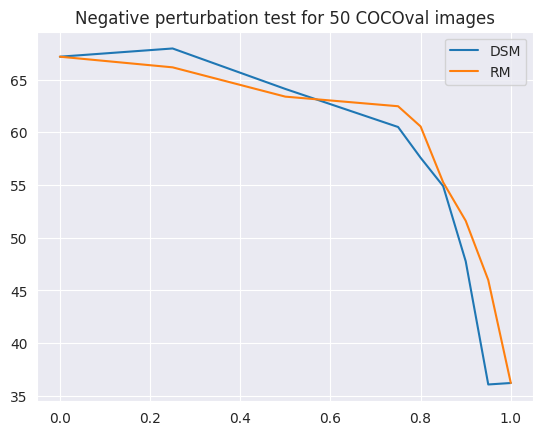

This chart was generated by the following Python code:
import seaborn as sns
import matplotlib.pyplot as plt

sns.set_style('darkgrid')
x = [0, 0.25, 0.5, 0.75, 0.8, 0.85, 0.9, 0.95, 1]

maxpos = [67.17, 65.53, 65.62, 54.52, 52.92, 54.11, 46.44, 37.4, 36.21]

maxneg = [67.17, 67.95, 64.11, 60.5, 57.58, 54.89, 47.76, 36.07, 36.21]

ourspos = [67.17, 53.61, 47.53, 44.2, 43.88, 43.79, 42.74, 33.15, 36.21]

oursneg = [67.17, 66.16, 63.38, 62.47, 60.55, 55.25, 51.6, 45.98, 36.21]

# plt.title('Positive perturbation test for 50 COCOval images')
# plt.plot(x, maxpos)
# plt.plot(x, ourspos)
# plt.legend(['DSM', 'RM']) 
# plt.show()

plt.title('Negative perturbation test for 50 COCOval images')
plt.plot(x, maxneg)
plt.plot(x, oursneg)
plt.legend(['DSM', 'RM']) 
plt.show()